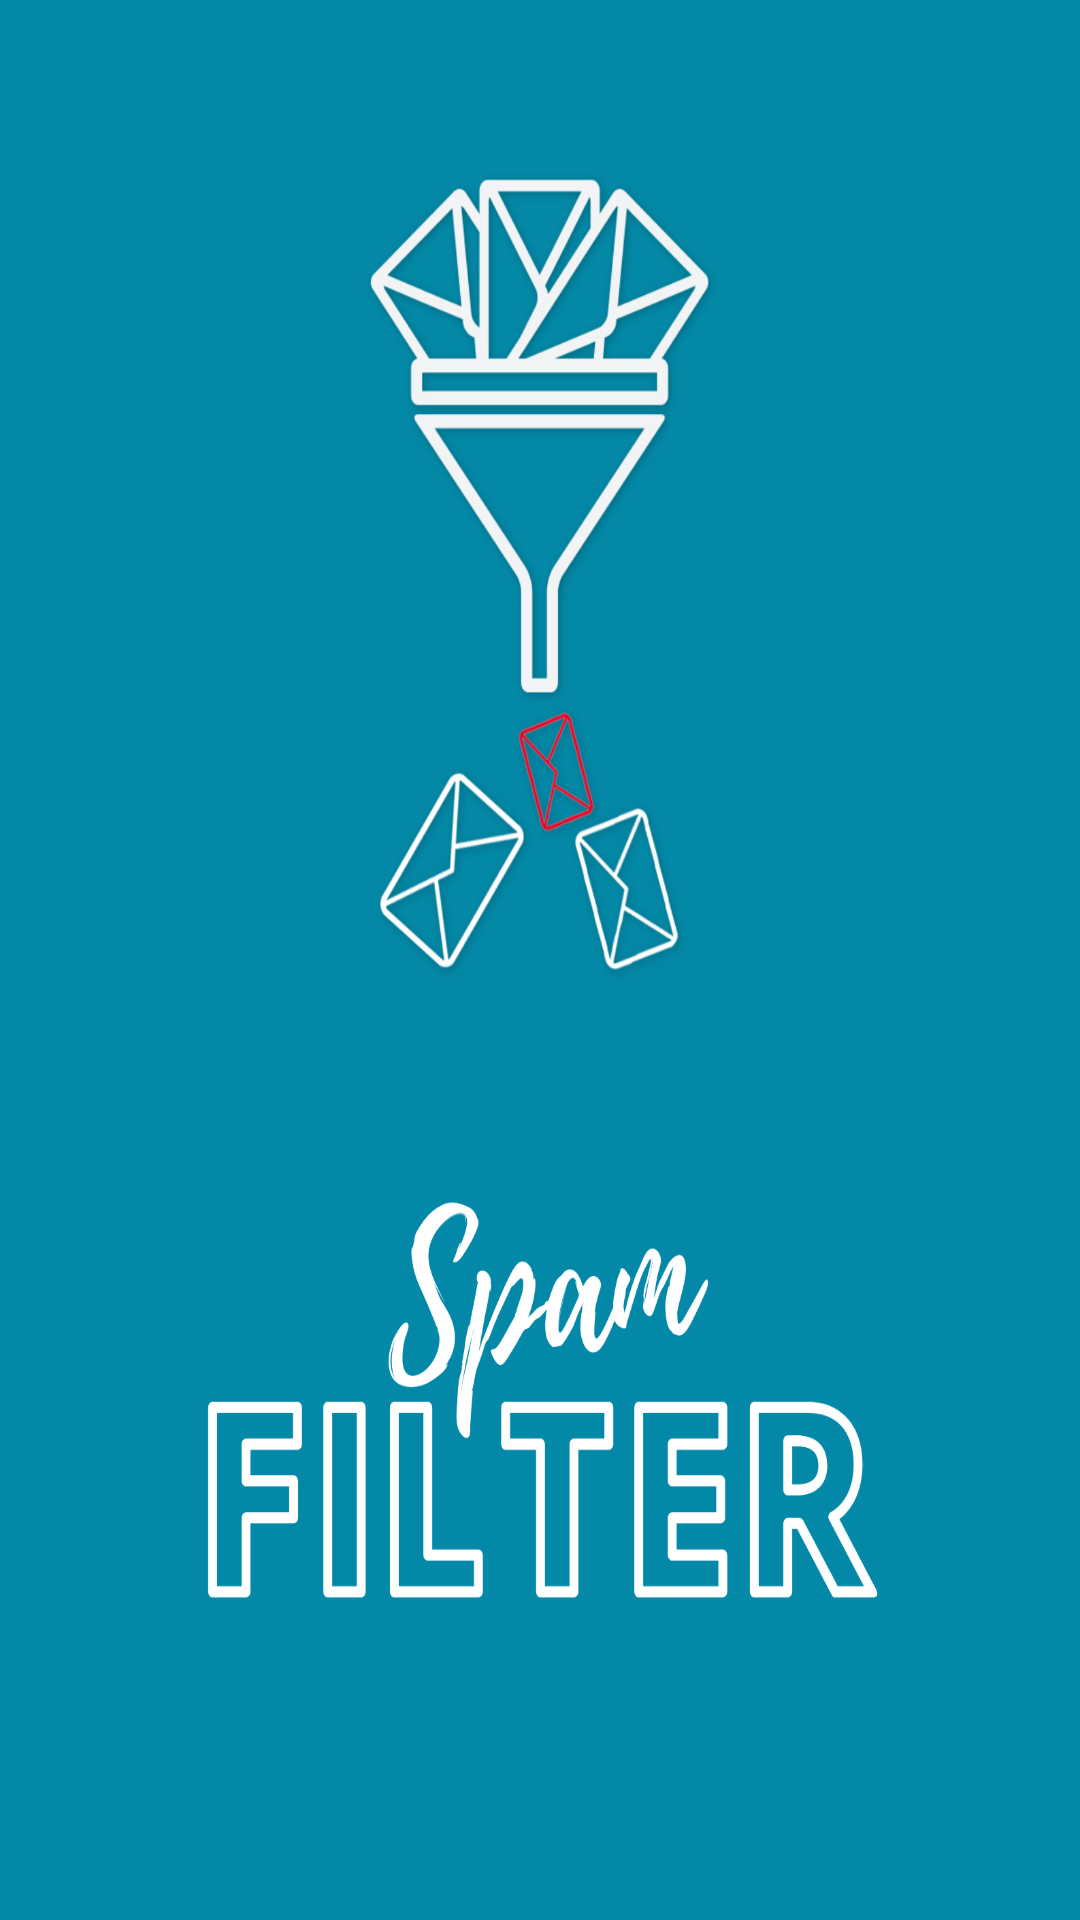

Layout XML and referenced resources for this Android screen:
<!-- AndroidManifest.xml: application theme AppTheme -->
<!-- res/layout/activity_main.xml -->
<?xml version="1.0" encoding="utf-8"?>
<LinearLayout xmlns:android="http://schemas.android.com/apk/res/android"
    xmlns:app="http://schemas.android.com/apk/res-auto"
    xmlns:tools="http://schemas.android.com/tools"
    android:layout_width="match_parent"
    android:background="@drawable/aa"
    android:layout_height="match_parent"
    android:orientation="vertical"
    tools:context=".MainActivity">

</LinearLayout>
<!-- resources referenced by this layout -->
<resources>
  <!-- drawable aa: png bitmap (drawable, 336054 bytes) -->
  <style name="AppTheme" parent="Theme.AppCompat.Light.NoActionBar">
          
          <item name="colorPrimary">#0A0B0E</item>
          <item name="colorPrimaryDark">@color/colorPrimaryDark</item>
          <item name="colorAccent">@color/colorAccent</item>
      </style>
  <color name="colorPrimaryDark">#00574B</color>
  <color name="colorAccent">#D81B60</color>
</resources>
